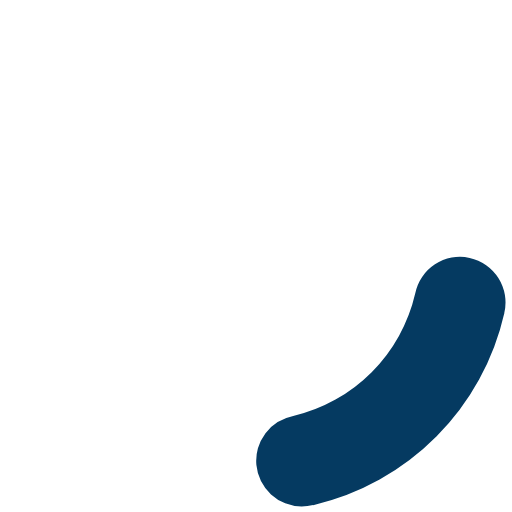
t = 0.00 s
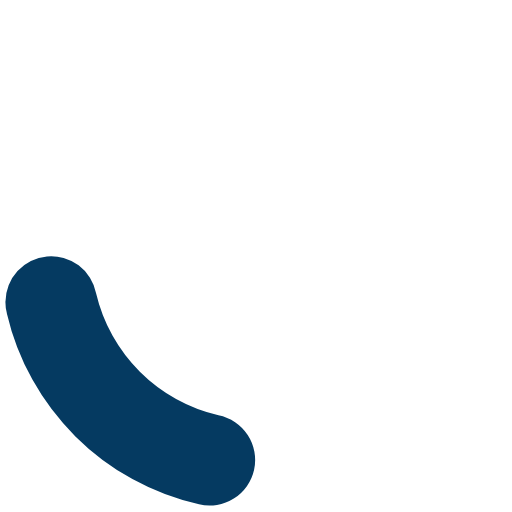
t = 0.20 s
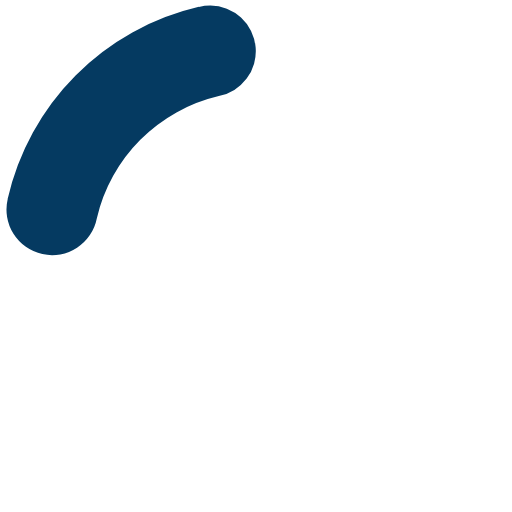
t = 0.40 s
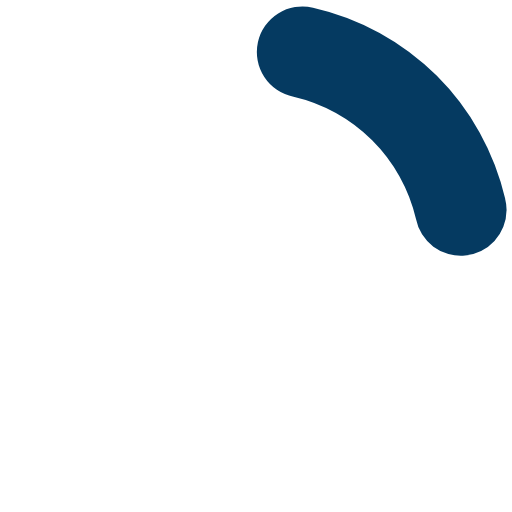
t = 0.60 s

The animated SVG that drew these frames (rendered in a browser with its animation timeline set to each time). Animation: 1 SMIL element (animateTransform=1); one cycle of 0.80 s, repeats indefinitely.

<?xml version="1.0" encoding="UTF-8" standalone="no"?>
<svg xmlns:svg="http://www.w3.org/2000/svg" xmlns="http://www.w3.org/2000/svg" xmlns:xlink="http://www.w3.org/1999/xlink" version="1.0" width="34px" height="34px" viewBox="0 0 128 128" xml:space="preserve"><g><path d="M75.4 126.63a11.43 11.43 0 0 1-2.1-22.65 40.9 40.9 0 0 0 30.5-30.6 11.4 11.4 0 1 1 22.27 4.87h.02a63.77 63.77 0 0 1-47.8 48.05v-.02a11.38 11.38 0 0 1-2.93.37z" fill="#053a61" fill-opacity="1"/><animateTransform attributeName="transform" type="rotate" from="0 64 64" to="360 64 64" dur="800ms" repeatCount="indefinite"/></g></svg>
